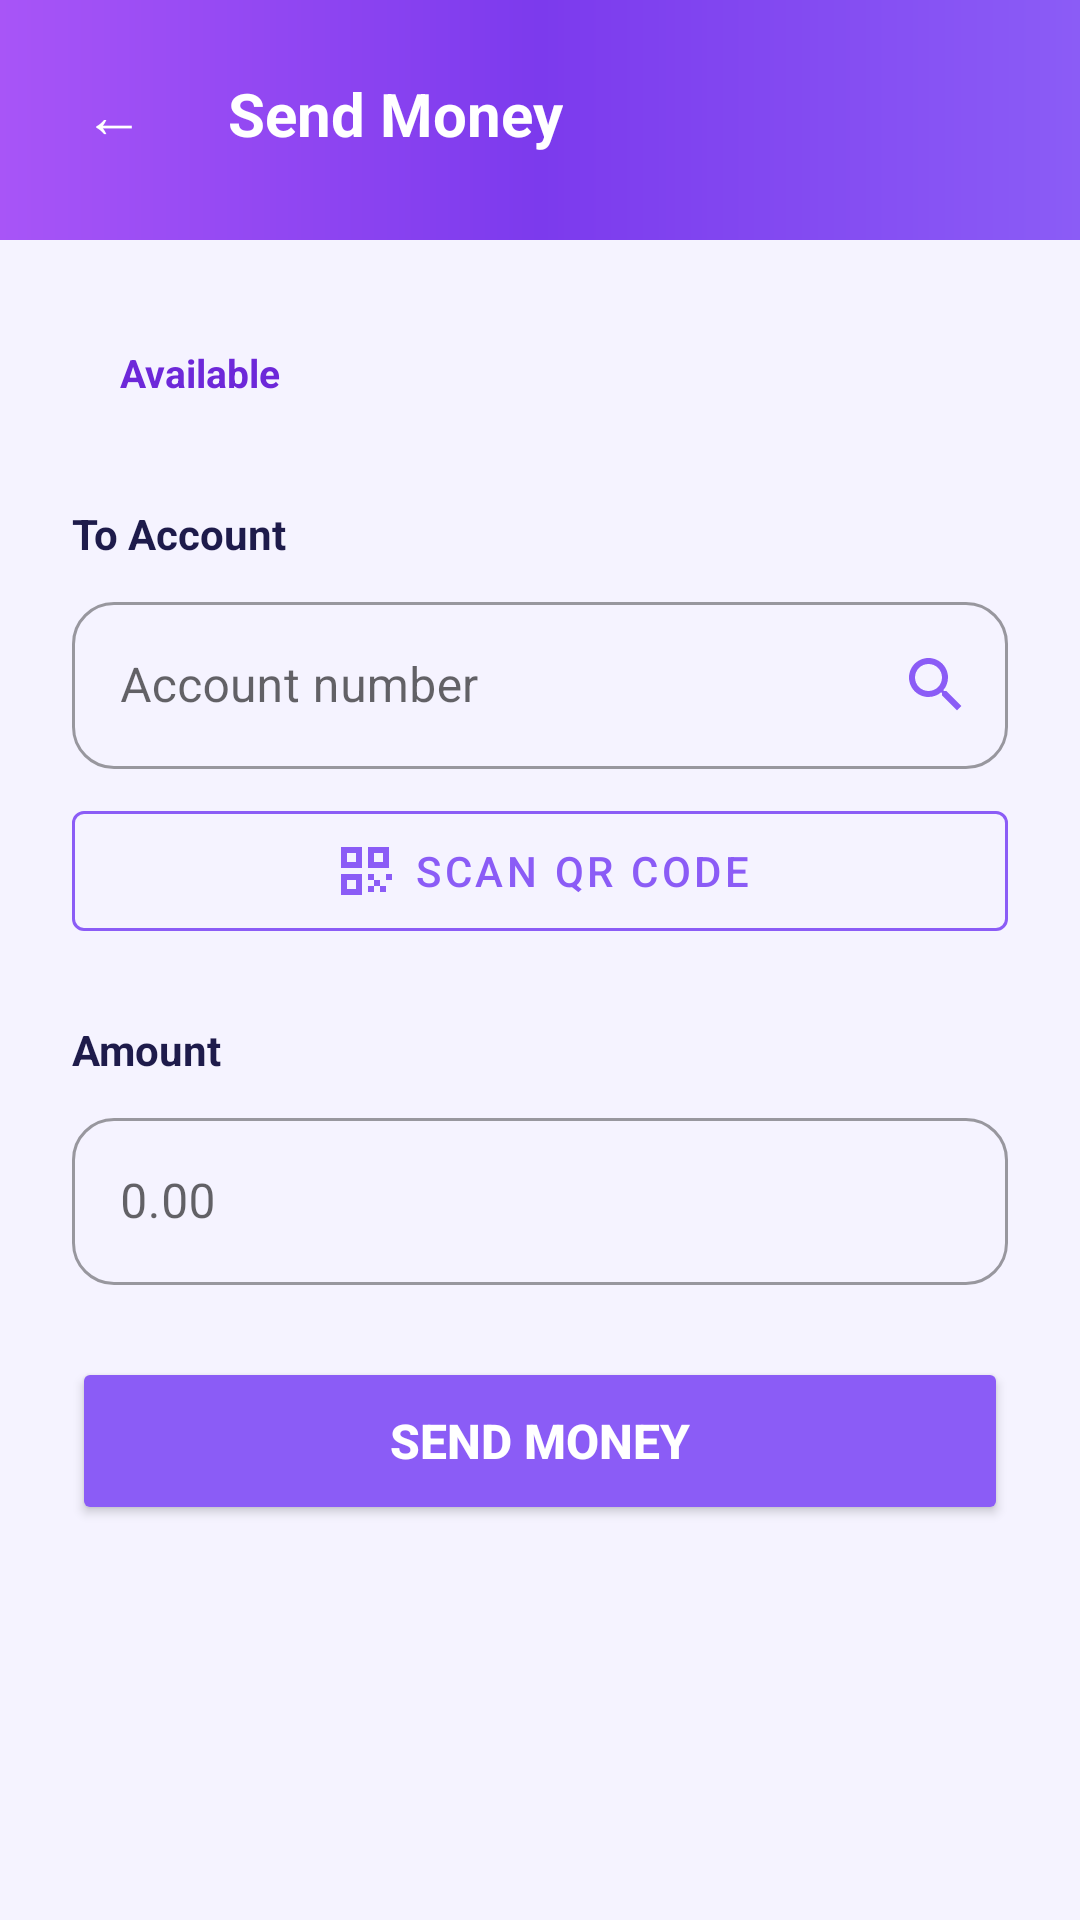

Reconstruct the res/layout file that produces this screen, plus the resources it refers to.
<!-- AndroidManifest.xml: application theme Theme.UBXMobile -->
<!-- res/layout/activity_transfer.xml -->
<?xml version="1.0" encoding="utf-8"?>
<ScrollView xmlns:android="http://schemas.android.com/apk/res/android"
    xmlns:app="http://schemas.android.com/apk/res-auto"
    android:layout_width="match_parent"
    android:layout_height="match_parent"
    android:background="@color/light"
    android:fillViewport="true">

    <LinearLayout
        android:layout_width="match_parent"
        android:layout_height="wrap_content"
        android:orientation="vertical">

        
        <LinearLayout
            android:layout_width="match_parent"
            android:layout_height="wrap_content"
            android:background="@drawable/bg_gradient_header"
            android:gravity="center_vertical"
            android:orientation="horizontal"
            android:paddingStart="16dp"
            android:paddingEnd="24dp"
            android:paddingTop="16dp"
            android:paddingBottom="20dp">

            <Button
                android:id="@+id/btnBack"
                android:layout_width="44dp"
                android:layout_height="44dp"
                android:background="@drawable/bg_pill"
                android:backgroundTint="#1FFFFFFF"
                android:insetTop="0dp"
                android:insetBottom="0dp"
                android:text="←"
                android:textColor="@color/white"
                android:textSize="20sp" />

            <TextView
                android:layout_width="wrap_content"
                android:layout_height="wrap_content"
                android:layout_marginStart="16dp"
                android:text="Send Money"
                android:textColor="@color/white"
                android:textSize="20sp"
                android:textStyle="bold" />
        </LinearLayout>

        <LinearLayout
            android:layout_width="match_parent"
            android:layout_height="wrap_content"
            android:layout_margin="24dp"
            android:orientation="vertical">

            <LinearLayout
                android:layout_width="match_parent"
                android:layout_height="wrap_content"
                android:background="@drawable/bg_pill"
                android:backgroundTint="@color/primary_soft"
                android:gravity="center_vertical"
                android:orientation="horizontal"
                android:paddingStart="16dp"
                android:paddingEnd="16dp"
                android:paddingTop="10dp"
                android:paddingBottom="10dp">

                <TextView
                    android:layout_width="0dp"
                    android:layout_height="wrap_content"
                    android:layout_weight="1"
                    android:text="Available"
                    android:textColor="@color/primary_dark"
                    android:textSize="13sp"
                    android:textStyle="bold" />

                <TextView
                    android:id="@+id/textBalance"
                    android:layout_width="wrap_content"
                    android:layout_height="wrap_content"
                    android:fontFamily="sans-serif-medium"
                    android:textColor="@color/primary_dark"
                    android:textSize="15sp" />
            </LinearLayout>

            <TextView
                android:layout_width="wrap_content"
                android:layout_height="wrap_content"
                android:layout_marginTop="24dp"
                android:layout_marginBottom="8dp"
                android:text="To Account"
                android:textColor="@color/text"
                android:textSize="14sp"
                android:textStyle="bold" />

            <com.google.android.material.textfield.TextInputLayout
                android:id="@+id/layoutToAccount"
                style="@style/Widget.MaterialComponents.TextInputLayout.OutlinedBox"
                android:layout_width="match_parent"
                android:layout_height="wrap_content"
                android:hint="Account number"
                app:boxCornerRadiusTopStart="14dp"
                app:boxCornerRadiusTopEnd="14dp"
                app:boxCornerRadiusBottomStart="14dp"
                app:boxCornerRadiusBottomEnd="14dp"
                app:endIconDrawable="@drawable/ic_search"
                app:endIconMode="custom"
                app:endIconTint="@color/primary">

                <com.google.android.material.textfield.TextInputEditText
                    android:id="@+id/editToAccount"
                    android:layout_width="match_parent"
                    android:layout_height="wrap_content"
                    android:inputType="number" />
            </com.google.android.material.textfield.TextInputLayout>

            <TextView
                android:id="@+id/textVerifiedHolder"
                android:layout_width="wrap_content"
                android:layout_height="wrap_content"
                android:layout_marginTop="8dp"
                android:layout_marginBottom="4dp"
                android:textSize="13sp"
                android:textStyle="bold"
                android:visibility="gone" />

            <com.google.android.material.button.MaterialButton
                android:id="@+id/btnScan"
                style="@style/Widget.MaterialComponents.Button.OutlinedButton"
                android:layout_width="match_parent"
                android:layout_height="52dp"
                android:layout_marginTop="8dp"
                android:text="Scan QR code"
                android:textColor="@color/primary"
                app:icon="@drawable/ic_scan"
                app:iconGravity="textStart"
                app:iconTint="@color/primary"
                app:strokeColor="@color/primary" />

            <TextView
                android:layout_width="wrap_content"
                android:layout_height="wrap_content"
                android:layout_marginTop="24dp"
                android:layout_marginBottom="8dp"
                android:text="Amount"
                android:textColor="@color/text"
                android:textSize="14sp"
                android:textStyle="bold" />

            <com.google.android.material.textfield.TextInputLayout
                style="@style/Widget.MaterialComponents.TextInputLayout.OutlinedBox"
                android:layout_width="match_parent"
                android:layout_height="wrap_content"
                android:hint="0.00"
                app:boxCornerRadiusTopStart="14dp"
                app:boxCornerRadiusTopEnd="14dp"
                app:boxCornerRadiusBottomStart="14dp"
                app:boxCornerRadiusBottomEnd="14dp"
                app:prefixText="$">

                <com.google.android.material.textfield.TextInputEditText
                    android:id="@+id/editAmount"
                    android:layout_width="match_parent"
                    android:layout_height="wrap_content"
                    android:inputType="numberDecimal" />
            </com.google.android.material.textfield.TextInputLayout>

            <Button
                android:id="@+id/btnTransfer"
                android:layout_width="match_parent"
                android:layout_height="56dp"
                android:layout_marginTop="24dp"
                android:backgroundTint="@color/gradient_end"
                android:text="Send Money"
                android:textColor="@color/white"
                android:textSize="16sp"
                android:textStyle="bold" />

            <TextView
                android:id="@+id/textError"
                android:layout_width="wrap_content"
                android:layout_height="wrap_content"
                android:layout_gravity="center_horizontal"
                android:layout_marginTop="16dp"
                android:gravity="center"
                android:textColor="@color/error"
                android:textSize="14sp"
                android:visibility="gone" />
        </LinearLayout>
    </LinearLayout>
</ScrollView>
<!-- resources referenced by this layout -->
<resources>
  <color name="error">#DC2626</color>
  <color name="gradient_end">#8B5CF6</color>
  <color name="light">#F5F3FF</color>
  <color name="primary">#8B5CF6</color>
  <color name="primary_dark">#6D28D9</color>
  <color name="primary_soft">#EDE9FE</color>
  <color name="text">#1E1B4B</color>
  <color name="white">#FFFFFF</color>
  <!-- drawable bg_gradient_header (drawable) -->
  <?xml version="1.0" encoding="utf-8"?>
  <shape xmlns:android="http://schemas.android.com/apk/res/android">
      <gradient
          android:angle="0"
          android:centerColor="#7C3AED"
          android:endColor="#8B5CF6"
          android:startColor="#A855F7" />
  </shape>
  <!-- drawable ic_scan (drawable) -->
  <?xml version="1.0" encoding="utf-8"?>
  <vector xmlns:android="http://schemas.android.com/apk/res/android"
      android:width="24dp"
      android:height="24dp"
      android:tint="#8B5CF6"
      android:viewportWidth="24"
      android:viewportHeight="24">
      <path
          android:fillColor="#FF000000"
          android:pathData="M4,4h7v7L4,11zM6,6v3h3L9,6zM4,13h7v7L4,20zM6,15v3h3v-3zM13,4h7v7h-7zM15,6v3h3L18,6zM13,13h2v2h-2zM15,15h2v2h-2zM17,17h2v2h-2zM13,17h2v2h-2zM19,13h2v2h-2z" />
  </vector>
  <!-- drawable ic_search (drawable) -->
  <?xml version="1.0" encoding="utf-8"?>
  <vector xmlns:android="http://schemas.android.com/apk/res/android"
      android:width="24dp"
      android:height="24dp"
      android:tint="#8B5CF6"
      android:viewportWidth="24"
      android:viewportHeight="24">
      <path
          android:fillColor="#FF000000"
          android:pathData="M15.5,14h-0.79l-0.28,-0.27C15.41,12.59 16,11.11 16,9.5 16,5.91 13.09,3 9.5,3S3,5.91 3,9.5 5.91,16 9.5,16c1.61,0 3.09,-0.59 4.23,-1.57l0.27,0.28v0.79l5,4.99L20.49,19l-4.99,-5zM9.5,14C7.01,14 5,11.99 5,9.5S7.01,5 9.5,5 14,7.01 14,9.5 11.99,14 9.5,14z" />
  </vector>
  <style name="Theme.UBXMobile" parent="Theme.MaterialComponents.Light.NoActionBar">
          <item name="colorPrimary">@color/primary</item>
          <item name="colorPrimaryDark">@color/primary_dark</item>
          <item name="colorPrimaryVariant">@color/primary_variant</item>
          <item name="colorSecondary">@color/accent</item>
          <item name="colorAccent">@color/accent</item>
          <item name="android:statusBarColor">@color/gradient_start</item>
          <item name="android:navigationBarColor">@color/white</item>
      </style>
  <color name="primary_variant">#7C3AED</color>
  <color name="accent">#A78BFA</color>
  <color name="gradient_start">#6D28D9</color>
</resources>
